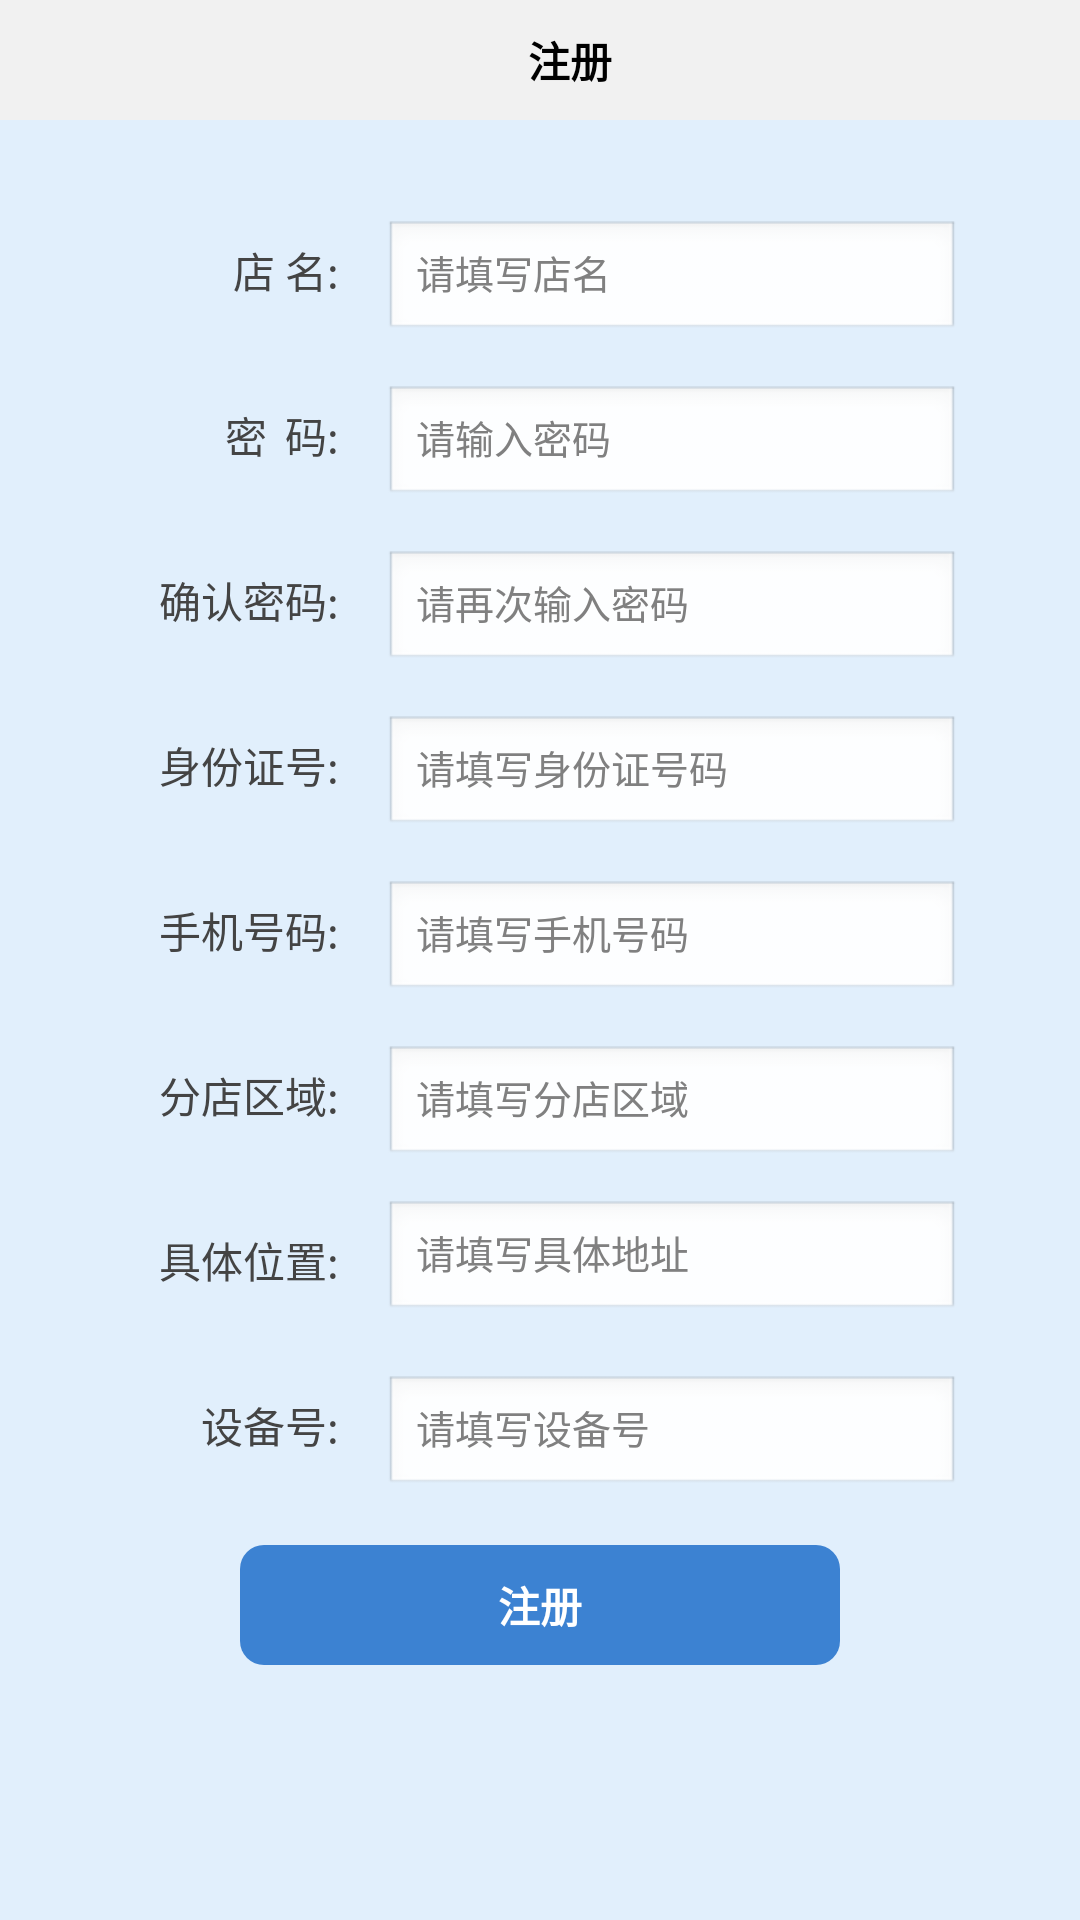

Reconstruct the res/layout file that produces this screen, plus the resources it refers to.
<!-- AndroidManifest.xml: application theme android:Theme.NoTitleBar.Fullscreen -->
<!-- res/layout/activity_register.xml -->
<?xml version="1.0" encoding="utf-8"?>

<LinearLayout xmlns:android="http://schemas.android.com/apk/res/android"
    android:layout_width="match_parent"
    android:layout_height="match_parent"
    android:background="#E1EFFC"
    android:orientation="vertical" >

    <LinearLayout
        android:background="@color/light_gray"
        android:layout_width="match_parent"
        android:layout_height="40dp"
        android:orientation="horizontal" >

        <ImageView
            android:id="@+id/registerBack"
            android:layout_width="wrap_content"
            android:layout_height="wrap_content"
            android:layout_gravity="center_vertical"
            android:paddingLeft="5dip"
            android:padding="10dp"
            android:background="@null"
            android:clickable="true"
            android:src="@drawable/jjl_back" />
        
        <TextView android:layout_width="0dp"
            android:layout_height="match_parent"
            android:layout_weight="1"
            android:textColor="@color/black"
            android:gravity="center"
            android:text="注册"
            android:textStyle="bold"/>
 

    </LinearLayout>

	<ScrollView
		android:layout_width="fill_parent"
		android:layout_height="wrap_content" >
	    <LinearLayout
            android:layout_width="match_parent"
            android:layout_height="wrap_content"
            android:focusable="true"
            android:focusableInTouchMode="true"
            android:orientation="vertical" >    
            
		    <LinearLayout
		        android:layout_marginTop="30dp"
		        android:layout_width="match_parent"
		        android:layout_gravity="center"
		        android:layout_height="40dp" >
		
		        <TextView
		            android:id="@+id/textView1"
		            android:layout_width="0dp"
		            android:layout_weight="4"
		            android:layout_height="match_parent"
		            android:gravity="center_vertical|right"
		            android:paddingRight="15dp"
		            android:textColor="#444444"
		            android:text="店 名:" />
		
		        <EditText
		            android:id="@+id/et_register_shop_name"
		            android:layout_width="0dp"
		            android:layout_height="wrap_content"
		            android:layout_marginRight="40dp"
		            android:textSize="13sp"
		            android:singleLine="true"
		            android:hint="请填写店名"
		            android:layout_weight="6" >
		        </EditText>
				
		    </LinearLayout>
		    
		    <LinearLayout
		        android:layout_marginTop="15dp"
		        android:layout_width="match_parent"
		        android:layout_gravity="center"
		        android:layout_height="40dp" >
		
		        <TextView
		            android:layout_width="0dp"
		            android:layout_weight="4"
		            android:layout_height="match_parent"
		            android:gravity="center_vertical|right"
		            android:paddingRight="15dp"
		            android:textColor="#444444"
		            android:text="密	码:" />
		
		        <EditText
		            android:id="@+id/et_register_pwd"
		            android:layout_width="0dp"
		            android:layout_height="wrap_content"
		            android:layout_marginRight="40dp"
		            android:password="true"
		            android:textSize="13sp"
		            android:hint="请输入密码"
		            android:singleLine="true"
		            android:layout_weight="6" >
		        </EditText>
		
		    </LinearLayout>
		    
		    <LinearLayout
		        android:layout_marginTop="15dp"
		        android:layout_width="match_parent"
		        android:layout_gravity="center"
		        android:layout_height="40dp" >
		
		        <TextView
		            android:layout_width="0dp"
		            android:layout_weight="4"
		            android:layout_height="match_parent"
		            android:gravity="center_vertical|right"
		            android:paddingRight="15dp"
		            android:textColor="#444444"
		            android:text="确认密码:" />
		
		        <EditText
		            android:id="@+id/et_register_pwd_confirm"
		            android:layout_width="0dp"
		            android:layout_height="wrap_content"
		            android:layout_marginRight="40dp"
		            android:password="true"
		            android:textSize="13sp"
		            android:hint="请再次输入密码"
		            android:singleLine="true"
		            android:layout_weight="6" >
		        </EditText>
 
		    </LinearLayout>
 			
		    
			        
		    <LinearLayout
		        android:layout_marginTop="15dp"
		        android:layout_width="match_parent"
		        android:layout_gravity="center"
		        android:layout_height="40dp" >
		
		        <TextView
		            android:layout_width="0dp"
		            android:layout_weight="4"
		            android:layout_height="match_parent"
		            android:gravity="center_vertical|right"
		            android:paddingRight="15dp"
		            android:textColor="#444444"
		            android:text="身份证号:" />
		
		        <EditText
		            android:id="@+id/et_register_ID"
		            android:layout_width="0dp"
		            android:layout_height="wrap_content"
		            android:layout_marginRight="40dp"
		            android:maxLength="18"
		            android:textSize="13sp"
		            android:hint="请填写身份证号码"
		            android:singleLine="true"
		            android:layout_weight="6" >
		        </EditText>
		
		    </LinearLayout>
		    
		    <LinearLayout
		        android:layout_marginTop="15dp"
		        android:layout_width="match_parent"
		        android:layout_gravity="center"
		        android:layout_height="40dp" >
		
		        <TextView
		            android:layout_width="0dp"
		            android:layout_weight="4"
		            android:layout_height="match_parent"
		            android:gravity="center_vertical|right"
		            android:paddingRight="15dp"
		            android:textColor="#444444"
		            android:text="手机号码:" />
		
		        <EditText
		            android:id="@+id/et_register_phone"
		            android:layout_width="0dp"
		            android:layout_height="wrap_content"
		            android:layout_marginRight="40dp"
		            android:numeric="integer"
		            android:textSize="13sp"
		            android:hint="请填写手机号码"
		            android:singleLine="true"
		            android:layout_weight="6" >
		        </EditText>
		
		    </LinearLayout>
 
		    <LinearLayout
		        android:layout_marginTop="15dp"
		        android:layout_width="match_parent"
		        android:layout_gravity="center"
		        android:layout_height="40dp" >
		
		        <TextView
		            android:layout_width="0dp"
		            android:layout_weight="4"
		            android:layout_height="match_parent"
		            android:gravity="center_vertical|right"
		            android:paddingRight="15dp"
		            android:textColor="#444444"
		            android:text="分店区域:" />
		    
		        
				<EditText
		            android:id="@+id/et_register_region"
		            android:layout_width="0dp"
		            android:layout_height="wrap_content"
		            android:layout_marginRight="40dp"
		            android:textSize="13sp"
		            android:hint="请填写分店区域"
		            android:singleLine="true"
		            android:layout_weight="6" >
		        </EditText>
		        
		    </LinearLayout>
		    
		    <LinearLayout
		        android:layout_marginTop="15dp"
		        android:layout_width="match_parent"
		        android:layout_gravity="center"
		        android:layout_height="40dp" >
		
		        <TextView
		            android:layout_width="0dp"
		            android:layout_weight="4"
		            android:layout_height="match_parent"
		            android:gravity="center_vertical|right"
		            android:paddingRight="15dp"
		            android:textColor="#444444"
		            android:text="具体位置:" />
		
		        <EditText
		            android:id="@+id/et_register_address"
		            android:layout_width="0dp"
		            android:layout_height="wrap_content"
		            android:layout_marginRight="40dp"
		            android:textSize="13sp"
		            android:hint="请填写具体地址"
		            android:singleLine="true"
		            android:layout_gravity="center"
		            android:layout_weight="6" >
		        </EditText>
		
		    </LinearLayout>
		    
		    <LinearLayout
		        android:layout_marginTop="15dp"
		        android:layout_width="match_parent"
		        android:layout_gravity="center"
		        android:layout_height="40dp" >
		
		        <TextView
		            android:layout_width="0dp"
		            android:layout_weight="4"
		            android:layout_height="match_parent"
		            android:gravity="center_vertical|right"
		            android:paddingRight="15dp"
		            android:textColor="#444444"
		            android:text="设备号:" />
		
		        <EditText
		            android:id="@+id/et_register_device_no"
		            android:layout_width="0dp"
		            android:layout_height="wrap_content"
		            android:layout_marginRight="40dp"
		            android:textSize="13sp"
		            android:hint="请填写设备号"
		            android:singleLine="true"
		            android:layout_weight="6" >
		        </EditText>
		
		    </LinearLayout>

		    
		    <Button
		        android:id="@+id/register_btn"
		        android:layout_width="match_parent"
		        android:layout_height="40dp"
		        android:layout_marginLeft="80dp"
		        android:layout_marginRight="80dp"
		        android:layout_marginTop="20dp"
		        android:background="@drawable/gjj_normal_btn"
		        android:text="注册" 
		        android:textColor="@color/white"
		        android:textStyle="bold"/>
		</LinearLayout>
	</ScrollView>
</LinearLayout>
<!-- resources referenced by this layout -->
<resources>
  <color name="black">#000000</color>
  <color name="light_gray">#F1F1F1</color>
  <color name="white">#ffffff</color>
  <!-- drawable edittext_back (drawable) -->
  <?xml version="1.0" encoding="utf-8"?>
    
  <shape xmlns:android="http://schemas.android.com/apk/res/android" >  
    
      <solid android:color="#ffffffff" />  
    
      <corners android:radius="5dp" />  
    
      <padding  
          android:bottom="7dp"  
          android:left="5dp"  
          android:right="5dp"  
          android:top="7dp" />  
    
      <stroke  
          android:width="0.5dp"  
          android:color="#ff00bbe8" >  
      </stroke>  
    
  </shape>
  <!-- drawable gjj_normal_btn (drawable) -->
  <?xml version="1.0" encoding="utf-8"?>
  
  <selector
    xmlns:android="http://schemas.android.com/apk/res/android">
      <item android:state_selected="true">
          <shape>
              <corners android:radius="8.0dip" />
              <solid android:color="#ff3c82d2" />
          </shape>
      </item>
      <item android:state_enabled="false">
          <shape>
              <corners android:radius="8.0dip" />
              <solid android:color="#ff999999" />
          </shape>
      </item>
      <item android:state_pressed="true">
          <shape>
              <solid android:color="#ff2e60a0" />
              <corners android:radius="8.0dip" />
          </shape>
      </item>
      <item>
          <shape>
              <solid android:color="#ff3c82d2" />
              <corners android:radius="8.0dip" />
          </shape>
      </item>
  </selector>
</resources>
